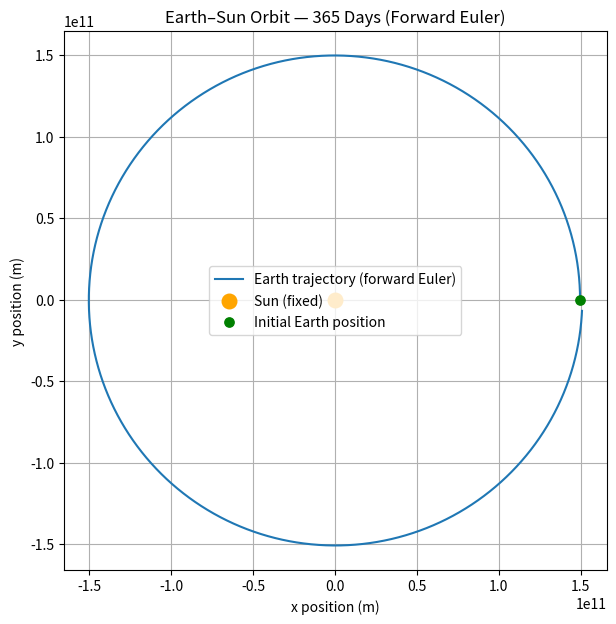

The script that saved this image:
import numpy as np
import matplotlib.pyplot as plt

# Gravitational constant (m^3 kg^-1 s^-2)
G = 6.67430e-11

# Mass of the Sun (kg)
M_sun = 1.989e30

# Initial Earth–Sun distance (m)
x_0 = 1.496e11

# Circular orbital speed for this idealized model (m/s)
v_orbital = np.sqrt(G * M_sun / x_0)

print(f"Circular orbital speed: {v_orbital:.4f} m/s")

a_magnitude = G * M_sun / x_0**2
print(f"Initial acceleration magnitude: {a_magnitude:.8f} m/s²")

# Earth starts on the positive x-axis and moves in the positive y-direction.
r_0 = np.array([x_0, 0.0], dtype=float)
v_0 = np.array([0.0, v_orbital], dtype=float)

print("Initial position (m):", r_0)
print("Initial velocity (m/s):", v_0)

def grav_acc(r):
    """Acceleration from a fixed Sun at the origin (m/s²)."""
    r_mag = np.linalg.norm(r)
    if r_mag == 0:
        raise ValueError("Position cannot be at the Sun's center (r = 0).")
    return -(G * M_sun / r_mag**3) * r


a_0 = grav_acc(r_0)
print("Initial acceleration vector (m/s²):", a_0)
print("Initial acceleration magnitude (m/s²):", np.linalg.norm(a_0))

dt = 3600.0  # one hour, in seconds

r_1 = r_0 + v_0 * dt
v_1 = v_0 + a_0 * dt
a_1 = grav_acc(r_1)

print("Position after one hour (m):", r_1)
print("Velocity after one hour (m/s):", v_1)
print("Acceleration after one hour (m/s²):", a_1)

# Restart from the same initial conditions every time this cell runs.
r = r_0.copy()
v = v_0.copy()

dt = 3600.0               # seconds per step
n_steps = 365 * 24        # 8,760 one-hour steps = 365 days

# Store the initial state as well as each updated state.
positions = [r.copy()]

for step in range(n_steps):
    a = grav_acc(r)

    # Forward Euler updates, both based on the current state.
    r_new = r + v * dt
    v_new = v + a * dt

    r = r_new
    v = v_new
    positions.append(r.copy())

positions = np.array(positions)

print("Position array shape:", positions.shape)
print("First position (m):", positions[0])
print("Last position (m):", positions[-1])
assert positions.shape == (8761, 2)

x = positions[:, 0]  # all x-coordinates
y = positions[:, 1]  # all y-coordinates

plt.figure(figsize=(7, 7))
plt.plot(x, y, label="Earth trajectory (forward Euler)")
plt.scatter(0, 0, color="orange", s=110, label="Sun (fixed)", zorder=3)
plt.scatter(x[0], y[0], color="green", s=45, label="Initial Earth position", zorder=3)
plt.xlabel("x position (m)")
plt.ylabel("y position (m)")
plt.title("Earth–Sun Orbit — 365 Days (Forward Euler)")
plt.axis("equal")
plt.grid(True)
plt.legend()
plt.show()
